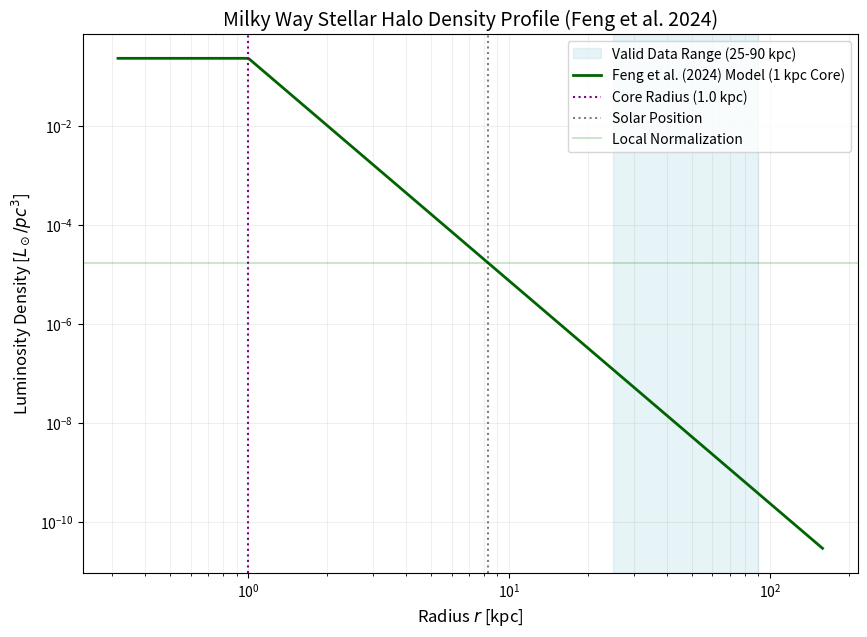

Reproduce this figure in Python. (Note: this script raises an exception after producing the figure.)
import numpy as np
import matplotlib.pyplot as plt

def calculate_feng2024_halo():
    # Parameters from Feng et al. (2024) - ApJ 966, 159
    # Model: Single Power Law for the Outer Halo (25-90 kpc)
    alpha = 4.5    # Fit for M-giants (cleaner sample)
    r_core = 1.0   # 1 kpc constant density core (project requirement)
    q = 1.0        # Spherical outer halo
    R_sun = 8.275 

    # User local norm
    rho_local_Lsun_pc3 = 1.7e-5
    rho_local_Lsun_kpc3 = rho_local_Lsun_pc3 * (1000**3)

    # Power Law Profile with Core
    def profile(r):
        if r < r_core:
            return r_core**-alpha
        else:
            return r**-alpha

    # Normalization at the Sun
    norm_at_sun = profile(R_sun)
    rho_0 = rho_local_Lsun_kpc3 / norm_at_sun

    # Analytical Integration for Luminosity
    # Part 0: 0 to r_core
    int0 = (r_core**-alpha) * (r_core**3 / 3.0)
    # Part 1: r_core to infinity
    int1 = (0 - r_core**(3 - alpha)) / (3 - alpha)
    
    L_total = 4 * np.pi * q * rho_0 * (int0 + int1)

    print(f"--- Feng et al. (2024) LAMOST Giant Halo Properties ---")
    print(f"Central Norm (rho_0 at 1kpc): {rho_0:.2e} Lsun/kpc^3")
    print(f"Total Halo Luminosity:        {L_total:.2e} Lsun")
    print(f"Power-law index (alpha):      {alpha}")
    print(f"Core Radius (r_core):         {r_core} kpc")
    print(f"Flattening (q):               {q} (Spherical)")
    print(f"-------------------------------------------------------")

    # Plotting
    r_vals = np.logspace(-0.5, 2.2, 500)
    rho_vals = np.array([rho_0 * profile(r) for r in r_vals])

    plt.figure(figsize=(10, 7))
    plt.axvspan(25, 90, color='lightblue', alpha=0.3, label='Valid Data Range (25-90 kpc)')
    plt.loglog(r_vals, rho_vals / (1000**3), color='darkgreen', linewidth=2, label='Feng et al. (2024) Model (1 kpc Core)')
    
    # Markers
    plt.axvline(r_core, color='purple', linestyle=':', label=f'Core Radius ({r_core} kpc)')
    plt.axvline(R_sun, color='black', linestyle=':', alpha=0.5, label='Solar Position')
    plt.axhline(rho_local_Lsun_pc3, color='green', linestyle='-', alpha=0.2, label='Local Normalization')

    plt.title('Milky Way Stellar Halo Density Profile (Feng et al. 2024)', fontsize=14)
    plt.xlabel('Radius $r$ [kpc]', fontsize=12)
    plt.ylabel('Luminosity Density [$L_\\odot/pc^3$]', fontsize=12)
    plt.legend(frameon=True)
    plt.grid(True, which="both", ls="-", alpha=0.2)
    
    plt.savefig('assets/feng2024_density_profile.png', dpi=300)
    print("Plot saved to: assets/feng2024_density_profile.png")

if __name__ == "__main__":
    calculate_feng2024_halo()
